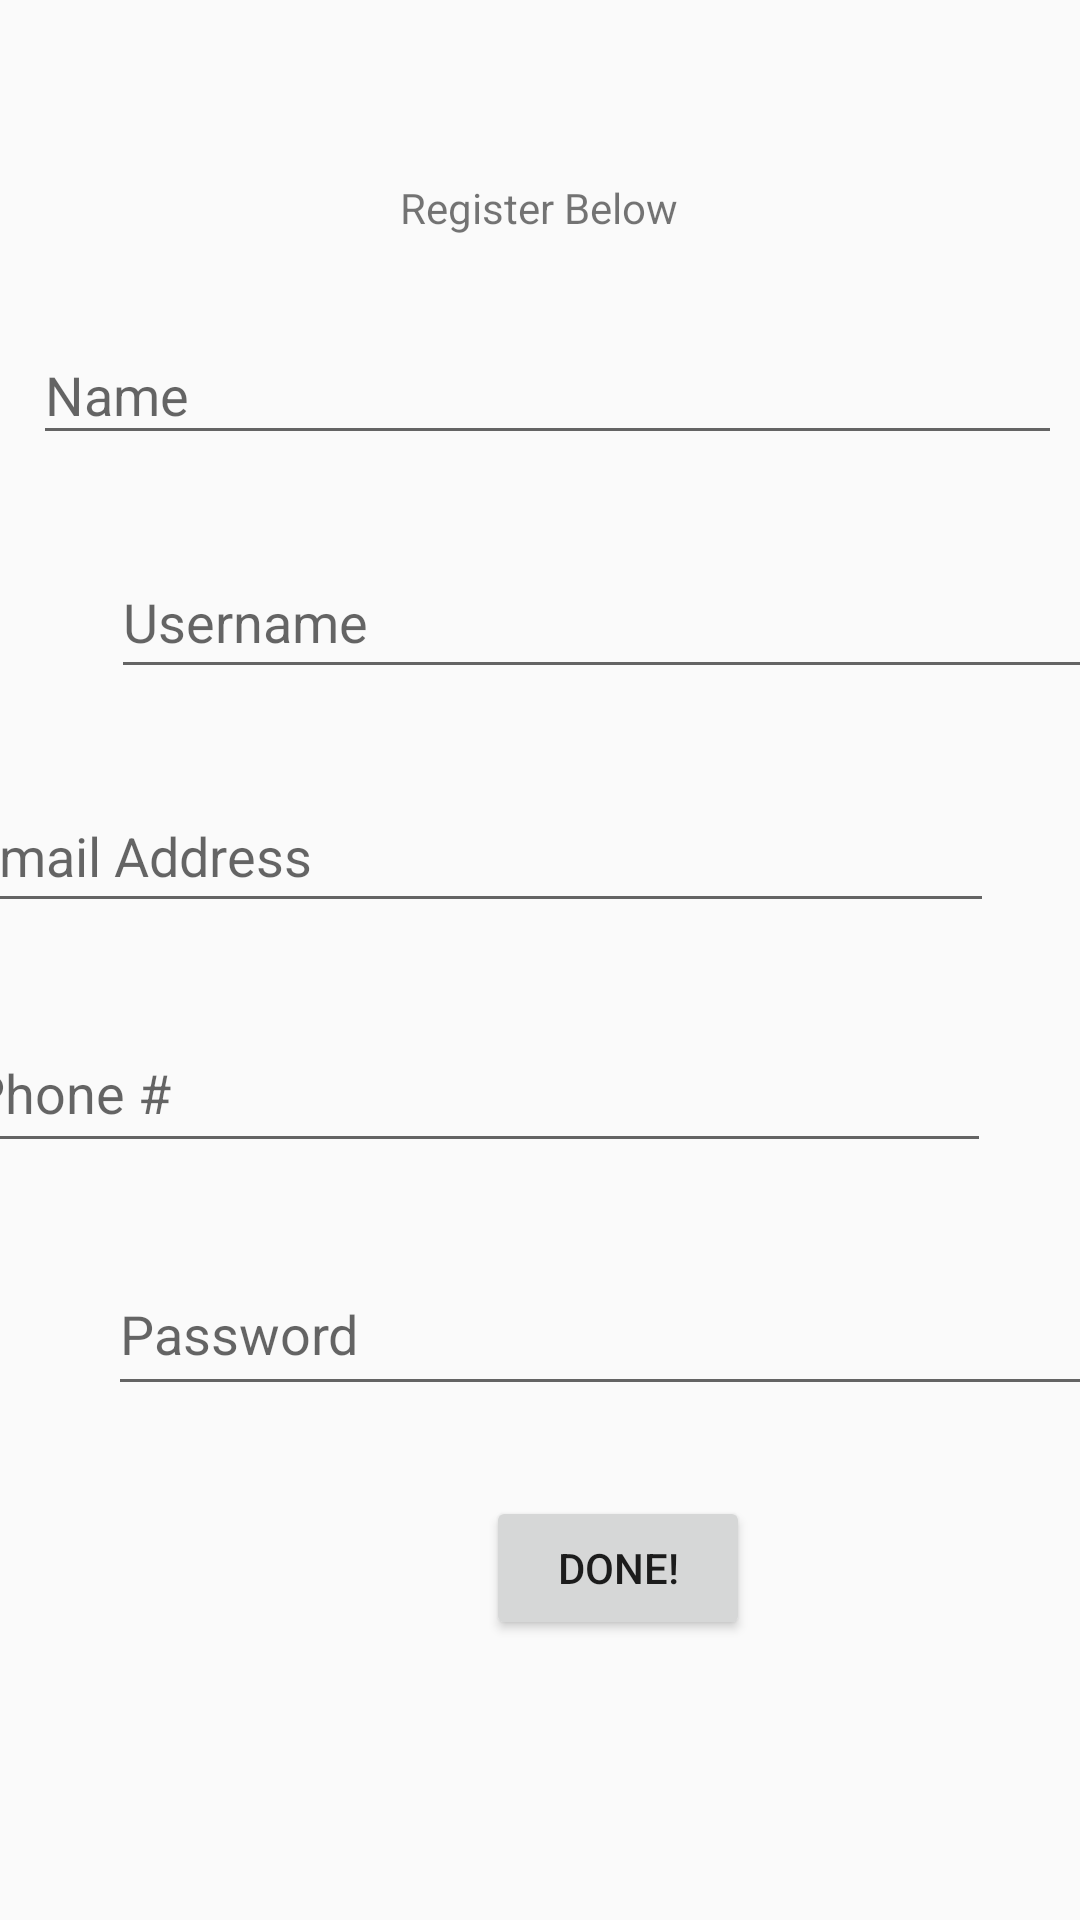

Android layout source for this screen:
<!-- AndroidManifest.xml: application theme AppTheme -->
<!-- res/layout/activity_register_new_user.xml -->
<?xml version="1.0" encoding="utf-8"?>
<androidx.constraintlayout.widget.ConstraintLayout xmlns:android="http://schemas.android.com/apk/res/android"
    xmlns:app="http://schemas.android.com/apk/res-auto"
    xmlns:tools="http://schemas.android.com/tools"
    android:layout_width="match_parent"
    android:layout_height="match_parent"
    tools:context=".screens.RegisterNewUser">

    <TextView
        android:id="@+id/textView5"
        android:layout_width="wrap_content"
        android:layout_height="wrap_content"
        android:layout_marginStart="158dp"
        android:layout_marginTop="78dp"
        android:layout_marginEnd="159dp"
        android:layout_marginBottom="10dp"
        android:text="Register Below"
        app:layout_constraintBottom_toTopOf="@+id/editTextName"
        app:layout_constraintEnd_toEndOf="parent"
        app:layout_constraintStart_toStartOf="parent"
        app:layout_constraintTop_toTopOf="parent" />

    <EditText
        android:id="@+id/editTextName"
        android:layout_width="343dp"
        android:layout_height="43dp"
        android:layout_marginStart="37dp"
        android:layout_marginTop="20dp"
        android:layout_marginEnd="32dp"
        android:layout_marginBottom="10dp"
        android:ems="10"
        android:hint="Name"
        android:inputType="textPersonName"
        app:layout_constraintBottom_toTopOf="@+id/editTextUsername"
        app:layout_constraintEnd_toEndOf="parent"
        app:layout_constraintStart_toStartOf="parent"
        app:layout_constraintTop_toBottomOf="@+id/textView5" />

    <EditText
        android:id="@+id/editTextUsername"
        android:layout_width="344dp"
        android:layout_height="48dp"
        android:layout_marginStart="37dp"
        android:layout_marginTop="20dp"
        android:layout_marginEnd="31dp"
        android:layout_marginBottom="10dp"
        android:ems="10"
        android:hint="Username"
        android:inputType="textPersonName"
        app:layout_constraintBottom_toTopOf="@+id/editTextEmail"
        app:layout_constraintEnd_toEndOf="parent"
        app:layout_constraintHorizontal_bias="0.0"
        app:layout_constraintStart_toStartOf="parent"
        app:layout_constraintTop_toBottomOf="@+id/editTextName" />

    <EditText
        android:id="@+id/editTextEmail"
        android:layout_width="346dp"
        android:layout_height="48dp"
        android:layout_marginStart="36dp"
        android:layout_marginTop="20dp"
        android:layout_marginEnd="29dp"
        android:layout_marginBottom="10dp"
        android:ems="10"
        android:hint="Email Address"
        android:inputType="textEmailAddress"
        app:layout_constraintBottom_toTopOf="@+id/editTextPhone"
        app:layout_constraintEnd_toEndOf="parent"
        app:layout_constraintHorizontal_bias="1.0"
        app:layout_constraintStart_toStartOf="parent"
        app:layout_constraintTop_toBottomOf="@+id/editTextUsername" />

    <EditText
        android:id="@+id/editTextPhone"
        android:layout_width="344dp"
        android:layout_height="50dp"
        android:layout_marginStart="37dp"
        android:layout_marginTop="20dp"
        android:layout_marginEnd="30dp"
        android:layout_marginBottom="10dp"
        android:ems="10"
        android:hint="Phone #"
        android:inputType="phone"
        app:layout_constraintBottom_toTopOf="@+id/editTextPassword"
        app:layout_constraintEnd_toEndOf="parent"
        app:layout_constraintHorizontal_bias="1.0"
        app:layout_constraintStart_toStartOf="parent"
        app:layout_constraintTop_toBottomOf="@+id/editTextEmail" />

    <EditText
        android:id="@+id/editTextPassword"
        android:layout_width="345dp"
        android:layout_height="51dp"
        android:layout_marginStart="36dp"
        android:layout_marginTop="20dp"
        android:layout_marginEnd="30dp"
        android:layout_marginBottom="10dp"
        android:ems="10"
        android:hint="Password"
        android:inputType="textPassword"
        app:layout_constraintBottom_toTopOf="@+id/sendRegistration"
        app:layout_constraintEnd_toEndOf="parent"
        app:layout_constraintHorizontal_bias="0.0"
        app:layout_constraintStart_toStartOf="parent"
        app:layout_constraintTop_toBottomOf="@+id/editTextPhone" />

    <Button
        android:id="@+id/sendRegistration"
        android:layout_width="wrap_content"
        android:layout_height="wrap_content"
        android:layout_marginStart="162dp"
        android:layout_marginTop="20dp"
        android:layout_marginEnd="161dp"
        android:layout_marginBottom="112dp"
        android:text="DONE!"
        app:layout_constraintBottom_toBottomOf="parent"
        app:layout_constraintEnd_toEndOf="parent"
        app:layout_constraintHorizontal_bias="0.0"
        app:layout_constraintStart_toStartOf="parent"
        app:layout_constraintTop_toBottomOf="@+id/editTextPassword" />
</androidx.constraintlayout.widget.ConstraintLayout>
<!-- resources referenced by this layout -->
<resources>
  <style name="AppTheme" parent="Theme.AppCompat.Light.DarkActionBar">
          
          <item name="colorPrimary">@color/colorPrimary</item>
          <item name="colorPrimaryDark">@color/colorPrimaryDark</item>
          <item name="colorAccent">@color/colorAccent</item>
      </style>
  <!-- not gathered from this repository: default colours our renderer supplied (Android Studio template values) -->
  <color name="colorPrimary">#FF6200EE</color>
  <color name="colorPrimaryDark">#FF3700B3</color>
  <color name="colorAccent">#FF03DAC5</color>
</resources>
